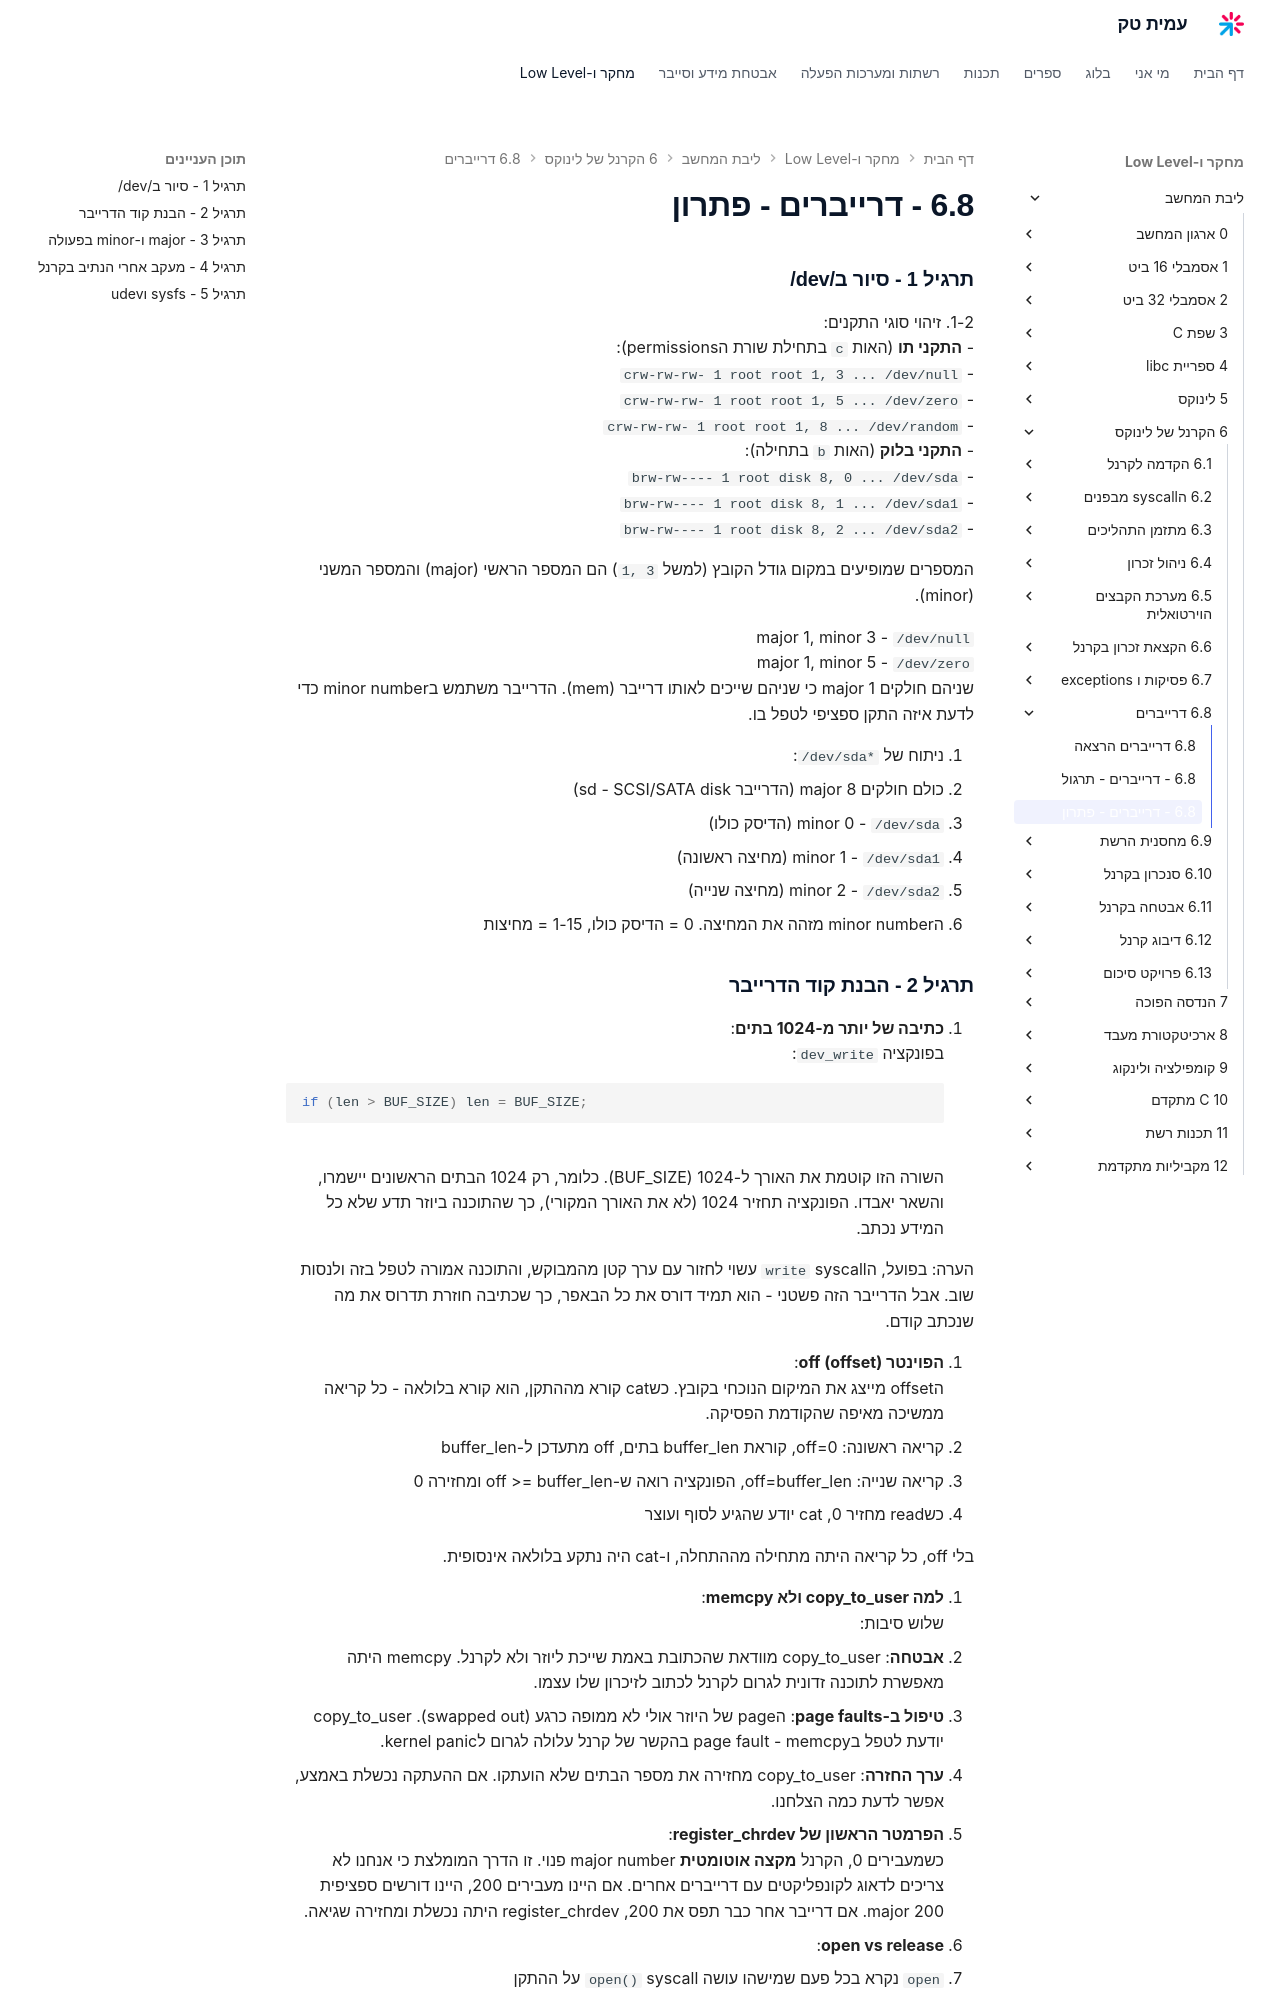

repository: AmitPinchasi/amittech · page: ליבת-המחשב/6 - הקרנל של לינוקס/6.8 - דרייברים/6.8 - דרייברים - פתרון/index.html · generator: mkdocs

### תרגיל 1 - סיור ב/dev/

1-2. זיהוי סוגי התקנים:
   - **התקני תו** (האות `c` בתחילת שורת הpermissions):
     - `crw-rw-rw- 1 root root 1, 3 ... /dev/null`
     - `crw-rw-rw- 1 root root 1, 5 ... /dev/zero`
     - `crw-rw-rw- 1 root root 1, 8 ... /dev/random`
   - **התקני בלוק** (האות `b` בתחילה):
     - `brw-rw---- 1 root disk 8, 0 ... /dev/sda`
     - `brw-rw---- 1 root disk 8, 1 ... /dev/sda1`
     - `brw-rw---- 1 root disk 8, 2 ... /dev/sda2`

   המספרים שמופיעים במקום גודל הקובץ (למשל `1, 3`) הם המספר הראשי (major) והמספר המשני (minor).

   `/dev/null` - major 1, minor 3
   `/dev/zero` - major 1, minor 5
   שניהם חולקים major 1 כי שניהם שייכים לאותו דרייבר (mem). הדרייבר משתמש בminor number כדי לדעת איזה התקן ספציפי לטפל בו.

3. ניתוח של `/dev/sda*`:
   - כולם חולקים major 8 (הדרייבר sd - SCSI/SATA disk)
   - `/dev/sda` - minor 0 (הדיסק כולו)
   - `/dev/sda1` - minor 1 (מחיצה ראשונה)
   - `/dev/sda2` - minor 2 (מחיצה שנייה)
   - הminor number מזהה את המחיצה. 0 = הדיסק כולו, 1-15 = מחיצות
